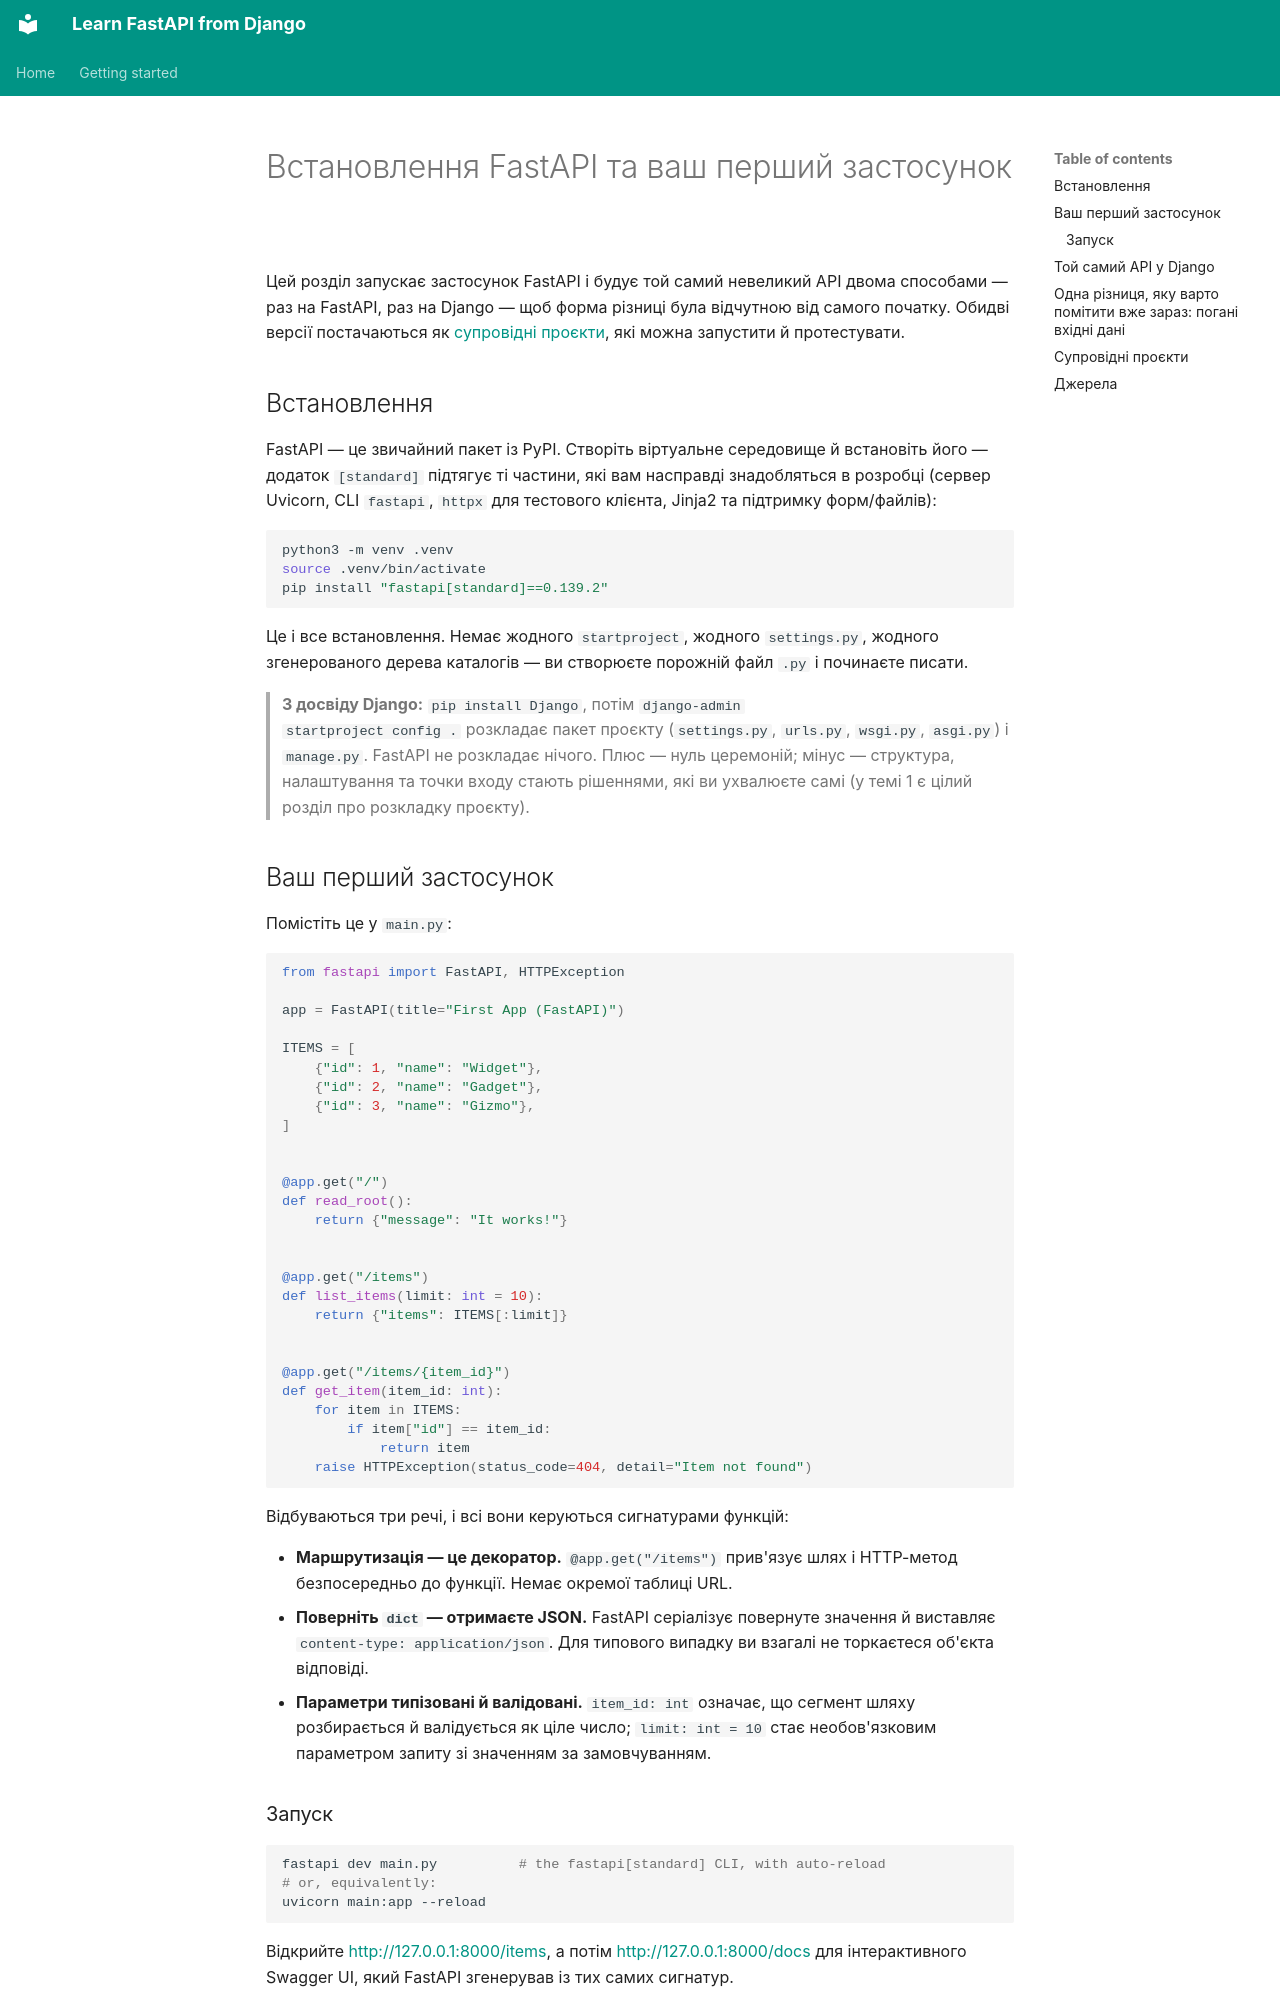

repository: oduvan/learn-fastapi-from-django · page: 01-getting-started/02-installing-and-first-app.uk/index.html · generator: mkdocs

# Встановлення FastAPI та ваш перший застосунок

Цей розділ запускає застосунок FastAPI і будує той самий невеликий API
двома способами — раз на FastAPI, раз на Django — щоб форма різниці була
відчутною від самого початку. Обидві версії постачаються як
[супровідні проєкти](#companion-projects), які можна запустити й
протестувати.

## Встановлення

FastAPI — це звичайний пакет із PyPI. Створіть віртуальне середовище й
встановіть його — додаток `[standard]` підтягує ті частини, які вам
насправді знадобляться в розробці (сервер Uvicorn, CLI `fastapi`, `httpx`
для тестового клієнта, Jinja2 та підтримку форм/файлів):

```bash
python3 -m venv .venv
source .venv/bin/activate
pip install "fastapi[standard]==0.139.2"
```

Це і все встановлення. Немає жодного `startproject`, жодного `settings.py`,
жодного згенерованого дерева каталогів — ви створюєте порожній файл `.py`
і починаєте писати.

> **З досвіду Django:** `pip install Django`, потім `django-admin
> startproject config .` розкладає пакет проєкту (`settings.py`,
> `urls.py`, `wsgi.py`, `asgi.py`) і `manage.py`. FastAPI не розкладає
> нічого. Плюс — нуль церемоній; мінус — структура, налаштування та точки
> входу стають рішеннями, які ви ухвалюєте самі (у темі 1 є цілий розділ
> про розкладку проєкту).

## Ваш перший застосунок

Помістіть це у `main.py`:

```python
from fastapi import FastAPI, HTTPException

app = FastAPI(title="First App (FastAPI)")

ITEMS = [
    {"id": 1, "name": "Widget"},
    {"id": 2, "name": "Gadget"},
    {"id": 3, "name": "Gizmo"},
]


@app.get("/")
def read_root():
    return {"message": "It works!"}


@app.get("/items")
def list_items(limit: int = 10):
    return {"items": ITEMS[:limit]}


@app.get("/items/{item_id}")
def get_item(item_id: int):
    for item in ITEMS:
        if item["id"] == item_id:
            return item
    raise HTTPException(status_code=404, detail="Item not found")
```

Відбуваються три речі, і всі вони керуються сигнатурами функцій:

- **Маршрутизація — це декоратор.** `@app.get("/items")` прив'язує шлях і
  HTTP-метод безпосередньо до функції. Немає окремої таблиці URL.
- **Поверніть `dict` — отримаєте JSON.** FastAPI серіалізує повернуте
  значення й виставляє `content-type: application/json`. Для типового
  випадку ви взагалі не торкаєтеся об'єкта відповіді.
- **Параметри типізовані й валідовані.** `item_id: int` означає, що
  сегмент шляху розбирається й валідується як ціле число;
  `limit: int = 10` стає необов'язковим параметром запиту зі значенням за
  замовчуванням.
